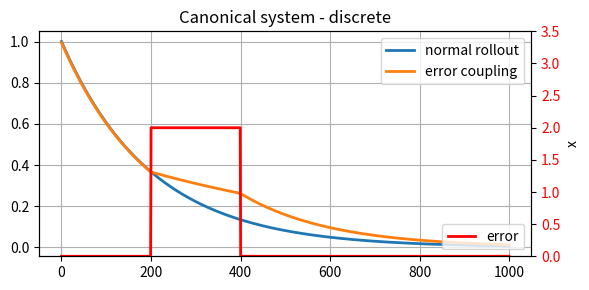
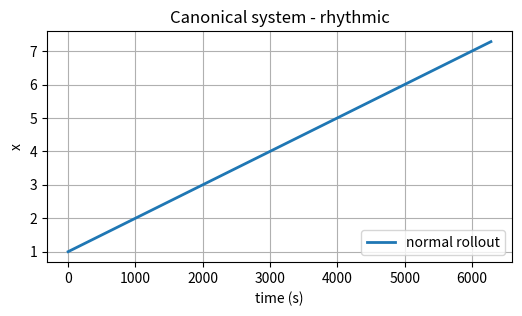

Generate these figures, in order, with matplotlib:
'''
[redacted]

This program is free software: you can redistribute it and/or modify
it under the terms of the GNU General Public License as published by
the Free Software Foundation, either version 3 of the License, or
(at your option) any later version.

This program is distributed in the hope that it will be useful,
but WITHOUT ANY WARRANTY; without even the implied warranty of
MERCHANTABILITY or FITNESS FOR A PARTICULAR PURPOSE.  See the
GNU General Public License for more details.

You should have received a copy of the GNU General Public License
along with this program.  If not, see <http://www.gnu.org/licenses/>.
'''

'''
[redacted]
[redacted]
Modifications are made such that the software can be easily integrated in ROS.  
'''

import numpy as np

class CanonicalSystem():
    """Implementation of the canonical dynamical system
    as described in Dr. Stefan Schaal's (2002) paper"""

    def __init__(self, dt, ax=5.0, pattern='discrete'):
        """Default values from Schaal (2012)

        dt float: the timestep
        ax float: a gain term on the dynamical system
        pattern string: either 'discrete' or 'rhythmic'
        """
        self.ax = ax

        self.pattern = pattern
        if pattern == 'discrete':
            self.step = self.step_discrete
            self.run_time = 1.0
        elif pattern == 'rhythmic':
            self.step = self.step_rhythmic
            self.run_time = 2*np.pi
        else:
            raise Exception('Invalid pattern type specified: \
                Please specify rhythmic or discrete.')

        self.dt = dt
        self.timesteps = int(self.run_time / self.dt)

        self.reset_state()

    def rollout(self, **kwargs):
        """Generate x for open loop movements.
        """
        if 'tau' in kwargs:
            timesteps = int(self.timesteps / kwargs['tau'])
        else:
            timesteps = self.timesteps
        self.x_track = np.zeros(timesteps)

        self.reset_state()
        for t in range(timesteps):
            self.x_track[t] = self.x
            self.step(**kwargs)

        return self.x_track

    def reset_state(self):
        """Reset the system state"""
        self.x = 1.0

    def step_discrete(self, tau=1.0, error_coupling=1.0):
        """Generate a single step of x for discrete
        (potentially closed) loop movements.
        Decaying from 1 to 0 according to dx = -ax*x.

        tau float: gain on execution time
                   increase tau to make the system execute faster
        error_coupling float: slow down if the error is > 1
        """
        self.x += (-self.ax * self.x * error_coupling) * tau * self.dt
        return self.x

    def step_rhythmic(self, tau=1.0, error_coupling=1.0):
        """Generate a single step of x for rhythmic
        closed loop movements. Decaying from 1 to 0
        according to dx = -ax*x.

        tau float: gain on execution time
                   increase tau to make the system execute faster
        error_coupling float: slow down if the error is > 1
        """
        self.x += (1 * error_coupling * tau) * self.dt
        return self.x


#==============================
# Test code
#==============================
if __name__ == "__main__":

    cs = CanonicalSystem(dt=.001, pattern='discrete')
    # test normal rollout
    x_track1 = cs.rollout()

    cs.reset_state()
    # test error coupling
    timesteps = int(1.0/.001)
    x_track2 = np.zeros(timesteps)
    err = np.zeros(timesteps)
    err[200:400] = 2
    err_coup = 1.0 / (1 + err)
    for i in range(timesteps):
        x_track2[i] = cs.step(error_coupling=err_coup[i])

    import matplotlib.pyplot as plt
    fig, ax1 = plt.subplots(figsize=(6,3))
    ax1.plot(x_track1, lw=2)
    ax1.plot(x_track2, lw=2)
    plt.grid()
    plt.legend(['normal rollout', 'error coupling'])
    ax2 = ax1.twinx()
    ax2.plot(err, 'r-', lw=2)
    plt.legend(['error'], loc='lower right')
    plt.ylim(0, 3.5)
    plt.xlabel('time (s)')
    plt.ylabel('x')
    plt.title('Canonical system - discrete')

    for t1 in ax2.get_yticklabels():
        t1.set_color('r')

    plt.tight_layout()

    cs = CanonicalSystem(dt=.001, pattern='rhythmic')
    # test normal rollout
    x_track1 = cs.rollout()

    import matplotlib.pyplot as plt
    fig, ax1 = plt.subplots(figsize=(6,3))
    ax1.plot(x_track1, lw=2)
    plt.grid()
    plt.legend(['normal rollout'], loc='lower right')
    plt.xlabel('time (s)')
    plt.ylabel('x')
    plt.title('Canonical system - rhythmic')
    plt.show()